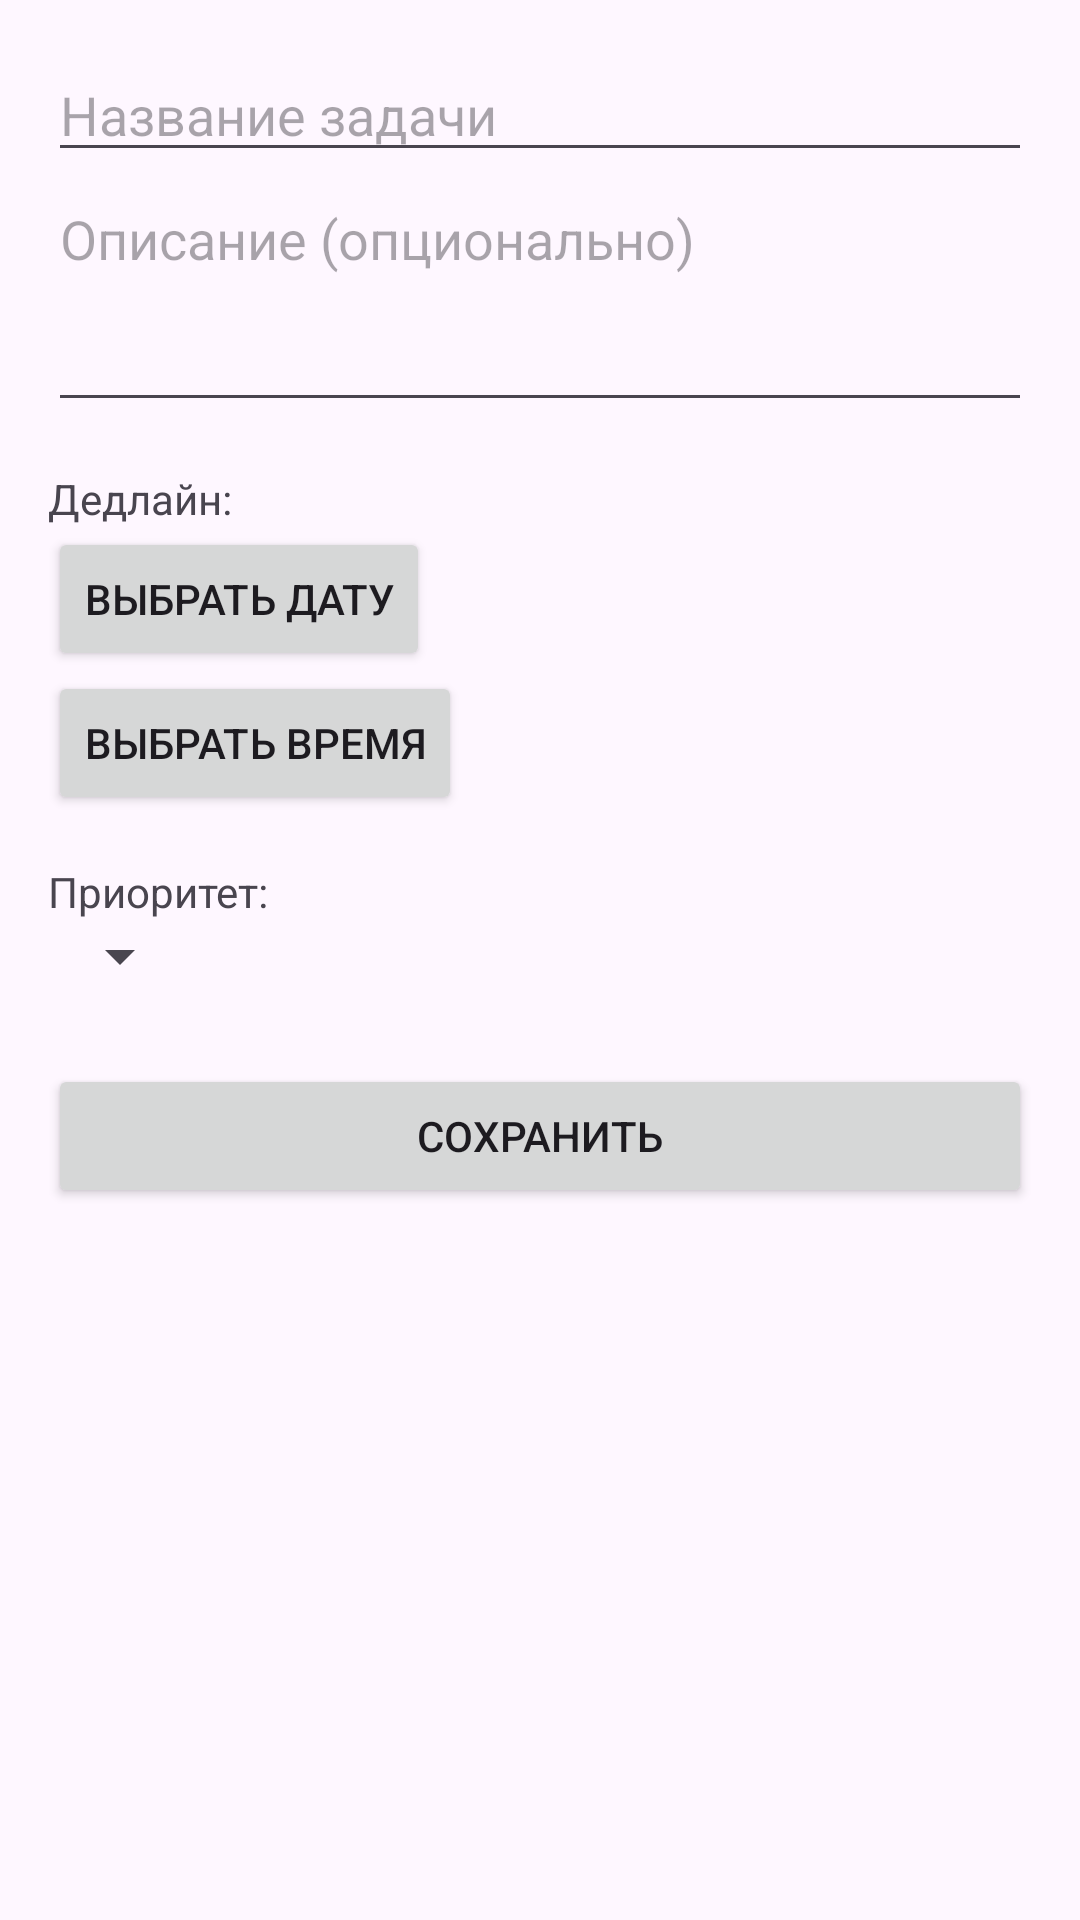

Layout XML and referenced resources for this Android screen:
<!-- AndroidManifest.xml: application theme Theme.ToDoListo -->
<!-- res/layout/activity_add_edit_task.xml -->
<?xml version="1.0" encoding="utf-8"?>
<ScrollView
    xmlns:android="http://schemas.android.com/apk/res/android"
    android:layout_width="match_parent"
    android:layout_height="match_parent">

    <LinearLayout
        android:orientation="vertical"
        android:padding="16dp"
        android:layout_width="match_parent"
        android:layout_height="wrap_content">

        <EditText
            android:id="@+id/etTitle"
            android:hint="Название задачи"
            android:layout_width="match_parent"
            android:layout_height="wrap_content"/>

        <EditText
            android:id="@+id/etDescription"
            android:hint="Описание (опционально)"
            android:layout_width="match_parent"
            android:layout_height="wrap_content"
            android:inputType="textMultiLine"
            android:lines="3"
            android:gravity="top"/>

        <TextView
            android:layout_marginTop="16dp"
            android:text="Дедлайн:"
            android:layout_width="wrap_content"
            android:layout_height="wrap_content"/>

        <Button
            android:id="@+id/btnPickDate"
            android:text="Выбрать дату"
            android:layout_width="wrap_content"
            android:layout_height="wrap_content"/>

        <Button
            android:id="@+id/btnPickTime"
            android:text="Выбрать время"
            android:layout_width="wrap_content"
            android:layout_height="wrap_content"/>

        <TextView
            android:layout_marginTop="16dp"
            android:text="Приоритет:"
            android:layout_width="wrap_content"
            android:layout_height="wrap_content"/>

        <Spinner
            android:id="@+id/spinnerPriority"
            android:layout_width="wrap_content"
            android:layout_height="wrap_content"
            android:entries="@array/priority_array"/>

        <Button
            android:id="@+id/btnSave"
            android:text="Сохранить"
            android:layout_marginTop="24dp"
            android:layout_width="match_parent"
            android:layout_height="wrap_content"/>
    </LinearLayout>
</ScrollView>
<!-- resources referenced by this layout -->
<resources>
  <style name="Theme.ToDoListo" parent="Base.Theme.ToDoListo" />
  <style name="Base.Theme.ToDoListo" parent="Theme.Material3.DayNight.NoActionBar">
          
          
      </style>
</resources>
